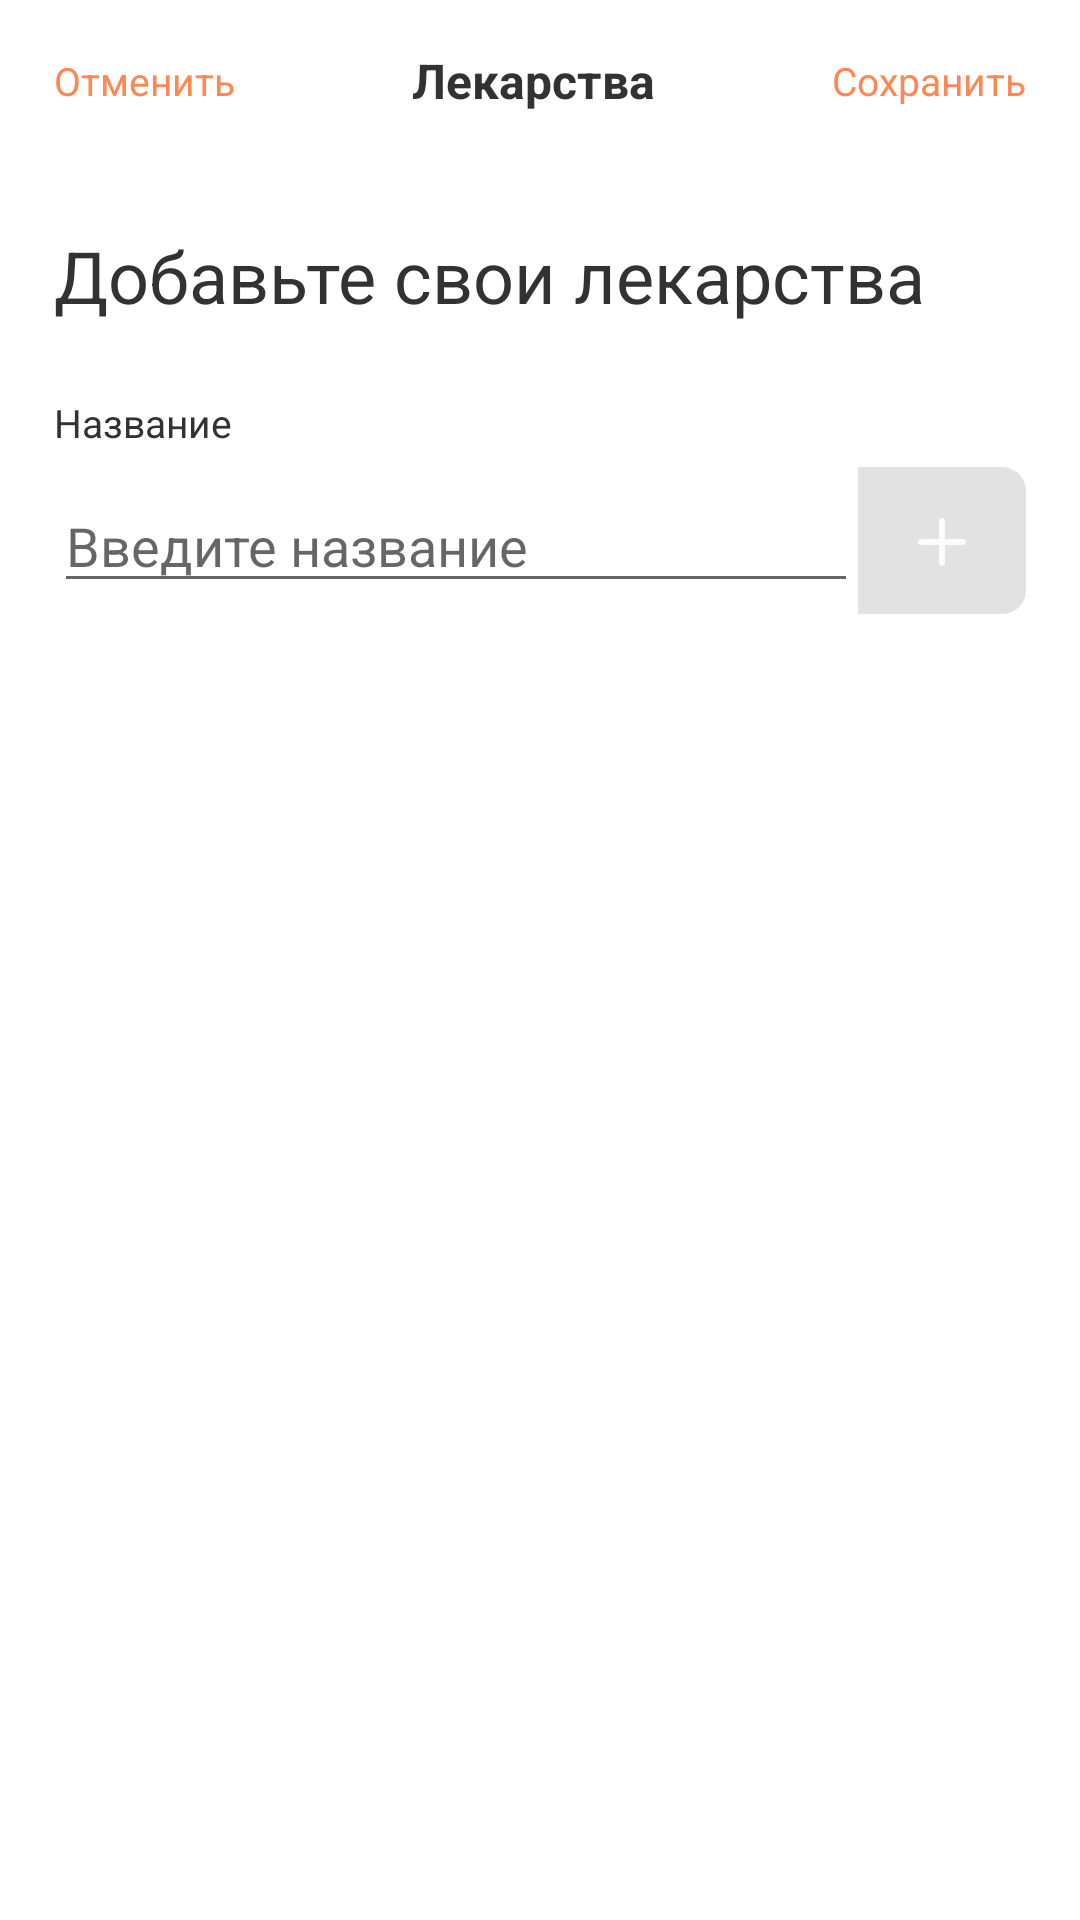

Here is an Android app screen rendered from its layout file. Give the layout XML and the strings, colors and styles it references.
<!-- AndroidManifest.xml: application theme Theme.Diabetik -->
<!-- res/layout/fragment_bottom_sheet_widget_pharmacy.xml -->
<?xml version="1.0" encoding="utf-8"?>
<androidx.constraintlayout.widget.ConstraintLayout xmlns:android="http://schemas.android.com/apk/res/android"
    xmlns:app="http://schemas.android.com/apk/res-auto"
    xmlns:tools="http://schemas.android.com/tools"
    android:layout_width="match_parent"
    android:layout_height="match_parent"
    tools:context=".ui.fragments.widgets.BottomSheetWidgetPharmacyFragment">


    <TextView
        android:id="@+id/tv_cancel"
        style="@style/label"
        android:layout_width="wrap_content"
        android:layout_height="wrap_content"
        android:layout_marginStart="18dp"
        android:layout_marginTop="18dp"
        android:text="Отменить"
        android:textColor="@color/base_orange"
        app:layout_constraintStart_toStartOf="parent"
        app:layout_constraintTop_toTopOf="parent" />


    <TextView
        android:id="@+id/tv_save"
        style="@style/label"
        android:layout_width="wrap_content"
        android:layout_height="wrap_content"
        android:layout_marginTop="18dp"
        android:layout_marginEnd="18dp"
        android:text="Сохранить"
        android:textColor="@color/base_orange"
        app:layout_constraintEnd_toEndOf="parent"
        app:layout_constraintTop_toTopOf="parent" />

    <TextView
        style="@style/body_text"
        android:layout_width="wrap_content"
        android:layout_height="wrap_content"
        android:layout_marginTop="16dp"
        android:text="Лекарства"
        android:textColor="@color/monochrome"
        android:textStyle="bold"
        app:layout_constraintEnd_toStartOf="@id/tv_save"
        app:layout_constraintStart_toEndOf="@id/tv_cancel"
        app:layout_constraintTop_toTopOf="parent" />

    <TextView
        android:id="@+id/tv_view1"
        style="@style/headline_2"
        android:layout_width="0dp"
        android:layout_height="wrap_content"
        android:layout_marginTop="40dp"
        android:text="Добавьте свои лекарства"
        app:layout_constraintEnd_toEndOf="@id/tv_save"
        app:layout_constraintStart_toStartOf="@id/tv_cancel"
        app:layout_constraintTop_toBottomOf="@id/tv_cancel" />


    <TextView
        android:id="@+id/tv_view2"
        style="@style/label"
        android:layout_width="0dp"
        android:layout_height="wrap_content"
        android:layout_marginTop="24dp"
        android:layout_weight="1"
        android:text="Название"
        android:textColor="@color/monochrome"
        app:layout_constraintEnd_toEndOf="@id/tv_view1"
        app:layout_constraintStart_toStartOf="@id/tv_view1"
        app:layout_constraintTop_toBottomOf="@id/tv_view1" />

    <androidx.constraintlayout.widget.ConstraintLayout
        android:id="@+id/relativeSearch"
        android:layout_width="0dp"
        android:layout_height="wrap_content"
        android:layout_marginTop="6dp"
        app:layout_constraintEnd_toEndOf="@id/tv_view2"
        app:layout_constraintStart_toStartOf="@id/tv_view2"
        app:layout_constraintTop_toBottomOf="@id/tv_view2">

        <EditText
            android:id="@+id/et_inputNamePharmacy"
            android:layout_width="0dp"
            android:layout_height="wrap_content"
            android:hint="Введите название"
            android:inputType="text"
            app:layout_constraintBottom_toBottomOf="@id/iv_addPharmacy"
            app:layout_constraintEnd_toStartOf="@+id/iv_addPharmacy"
            app:layout_constraintStart_toStartOf="parent"
            app:layout_constraintTop_toTopOf="@id/iv_addPharmacy" />

        <ImageView

            android:id="@+id/iv_addPharmacy"
            android:layout_width="wrap_content"
            android:layout_height="wrap_content"
            android:layout_alignParentEnd="true"
            android:layout_toEndOf="@id/et_inputNamePharmacy"
            android:src="@drawable/ic_search"
            app:layout_constraintBottom_toBottomOf="parent"
            app:layout_constraintEnd_toEndOf="parent"
            app:layout_constraintTop_toTopOf="parent" />

    </androidx.constraintlayout.widget.ConstraintLayout>


    <LinearLayout

        android:id="@+id/linearLayout"
        android:layout_width="0dp"
        android:layout_height="wrap_content"
        android:layout_marginTop="24dp"
        android:background="@drawable/custom_shape"
        android:orientation="vertical"
        app:layout_constraintEnd_toEndOf="@id/relativeSearch"
        app:layout_constraintStart_toStartOf="@id/relativeSearch"
        app:layout_constraintTop_toBottomOf="@id/relativeSearch">

        <androidx.recyclerview.widget.RecyclerView
            android:id="@+id/rv_pharmacyList"
            android:layout_width="match_parent"
            android:layout_height="wrap_content"
            android:orientation="vertical"
            app:layoutManager="androidx.recyclerview.widget.LinearLayoutManager"
            tools:listitem="@layout/pharmacy_item_layout" />


    </LinearLayout>


</androidx.constraintlayout.widget.ConstraintLayout>
<!-- res/layout/pharmacy_item_layout.xml (included above) -->
<?xml version="1.0" encoding="utf-8"?>
<androidx.constraintlayout.widget.ConstraintLayout xmlns:android="http://schemas.android.com/apk/res/android"
    xmlns:app="http://schemas.android.com/apk/res-auto"
    xmlns:tools="http://schemas.android.com/tools"
    android:layout_width="match_parent"
    android:layout_height="wrap_content">

    <TextView
        android:id="@+id/item_pharmacy_name"
        style="@style/body_text"
        android:layout_width="0dp"
        android:layout_height="wrap_content"
        android:layout_marginStart="12dp"
        android:layout_marginTop="14sp"
        android:layout_marginBottom="14sp"
        android:textColor="@color/monochrome"
        app:layout_constraintBottom_toBottomOf="parent"
        app:layout_constraintStart_toStartOf="parent"
        app:layout_constraintTop_toTopOf="parent"
        tools:text="Нафтизин" />

    <ImageView
        android:id="@+id/iv_delete_item"
        android:layout_width="wrap_content"
        android:layout_height="wrap_content"
        android:layout_marginEnd="12dp"
        android:src="@drawable/ic_delete_item"
        app:layout_constraintBottom_toBottomOf="@id/item_pharmacy_name"
        app:layout_constraintEnd_toEndOf="parent"
        app:layout_constraintTop_toTopOf="@id/item_pharmacy_name" />

</androidx.constraintlayout.widget.ConstraintLayout>
<!-- resources referenced by this layout -->
<resources>
  <color name="base_orange">#FF8753</color>
  <color name="monochrome">#323232</color>
  <!-- drawable custom_shape (drawable) -->
  <?xml version="1.0" encoding="utf-8"?>
  <shape xmlns:android="http://schemas.android.com/apk/res/android"
      android:shape="rectangle">
  
      <solid android:color="@color/white" />
      <corners android:radius="10dp" />
      <stroke android:width="1dp" />
      <stroke android:color="#E2E2E2" />
  
  </shape>
  <!-- drawable ic_search (drawable) -->
  <vector xmlns:android="http://schemas.android.com/apk/res/android"
      android:width="56dp"
      android:height="49dp"
      android:viewportWidth="56"
      android:viewportHeight="49">
    <path
        android:pathData="M0,0H48C52.4183,0 56,3.5817 56,8V41C56,45.4183 52.4183,49 48,49H0V0Z"
        android:fillColor="#E2E2E2"/>
    <path
        android:pathData="M21,25H35"
        android:strokeLineJoin="round"
        android:strokeWidth="2"
        android:fillColor="#00000000"
        android:strokeColor="#FBFBFB"
        android:strokeLineCap="round"/>
    <path
        android:pathData="M28,18V32"
        android:strokeLineJoin="round"
        android:strokeWidth="2"
        android:fillColor="#00000000"
        android:strokeColor="#FBFBFB"
        android:strokeLineCap="round"/>
  </vector>
  <style name="body_text">
          <item name="android:textSize">16sp</item>
          <item name="fontFamily">@font/lato</item>
      </style>
  <style name="headline_2">
          <item name="android:textSize">24sp</item>
          <item name="fontFamily">@font/lato_bold</item>
          <item name="android:textColor">@color/monochrome</item>
      </style>
  <style name="label">
          <item name="android:textSize">13sp</item>
          <item name="fontFamily">@font/lato</item>
          <item name="android:textColor">@color/monochrome_gray</item>
      </style>
  <style name="Theme.Diabetik" parent="Theme.MaterialComponents.DayNight.NoActionBar">
          
          <item name="colorPrimary">@color/base_orange</item>
          <item name="colorPrimaryVariant">@color/purple_700</item>
          <item name="colorOnPrimary">@color/white</item>
          
          <item name="colorSecondary">@color/teal_200</item>
          <item name="colorSecondaryVariant">@color/teal_700</item>
          <item name="colorOnSecondary">@color/black</item>
          
          <item name="android:statusBarColor" tools:targetApi="l">@color/base_orange</item>
          <item name="bottomNavigationStyle">@style/CustomBottomNavigationView</item>
          
      </style>
  <color name="white">#FFFFFFFF</color>
  <color name="monochrome_gray">#8E8E93</color>
  <color name="purple_700">#FF3700B3</color>
  <color name="teal_200">#FF03DAC5</color>
  <color name="teal_700">#FF018786</color>
  <color name="black">#FF000000</color>
  <style name="CustomBottomNavigationView" parent="Widget.MaterialComponents.BottomNavigationView">
          <item name="backgroundTint">#FBFBFB</item>
          <item name="itemIconTint">@color/bottom_nav_view_item_color</item>
          <item name="itemTextColor">@color/bottom_nav_view_item_color</item>
      </style>
</resources>
